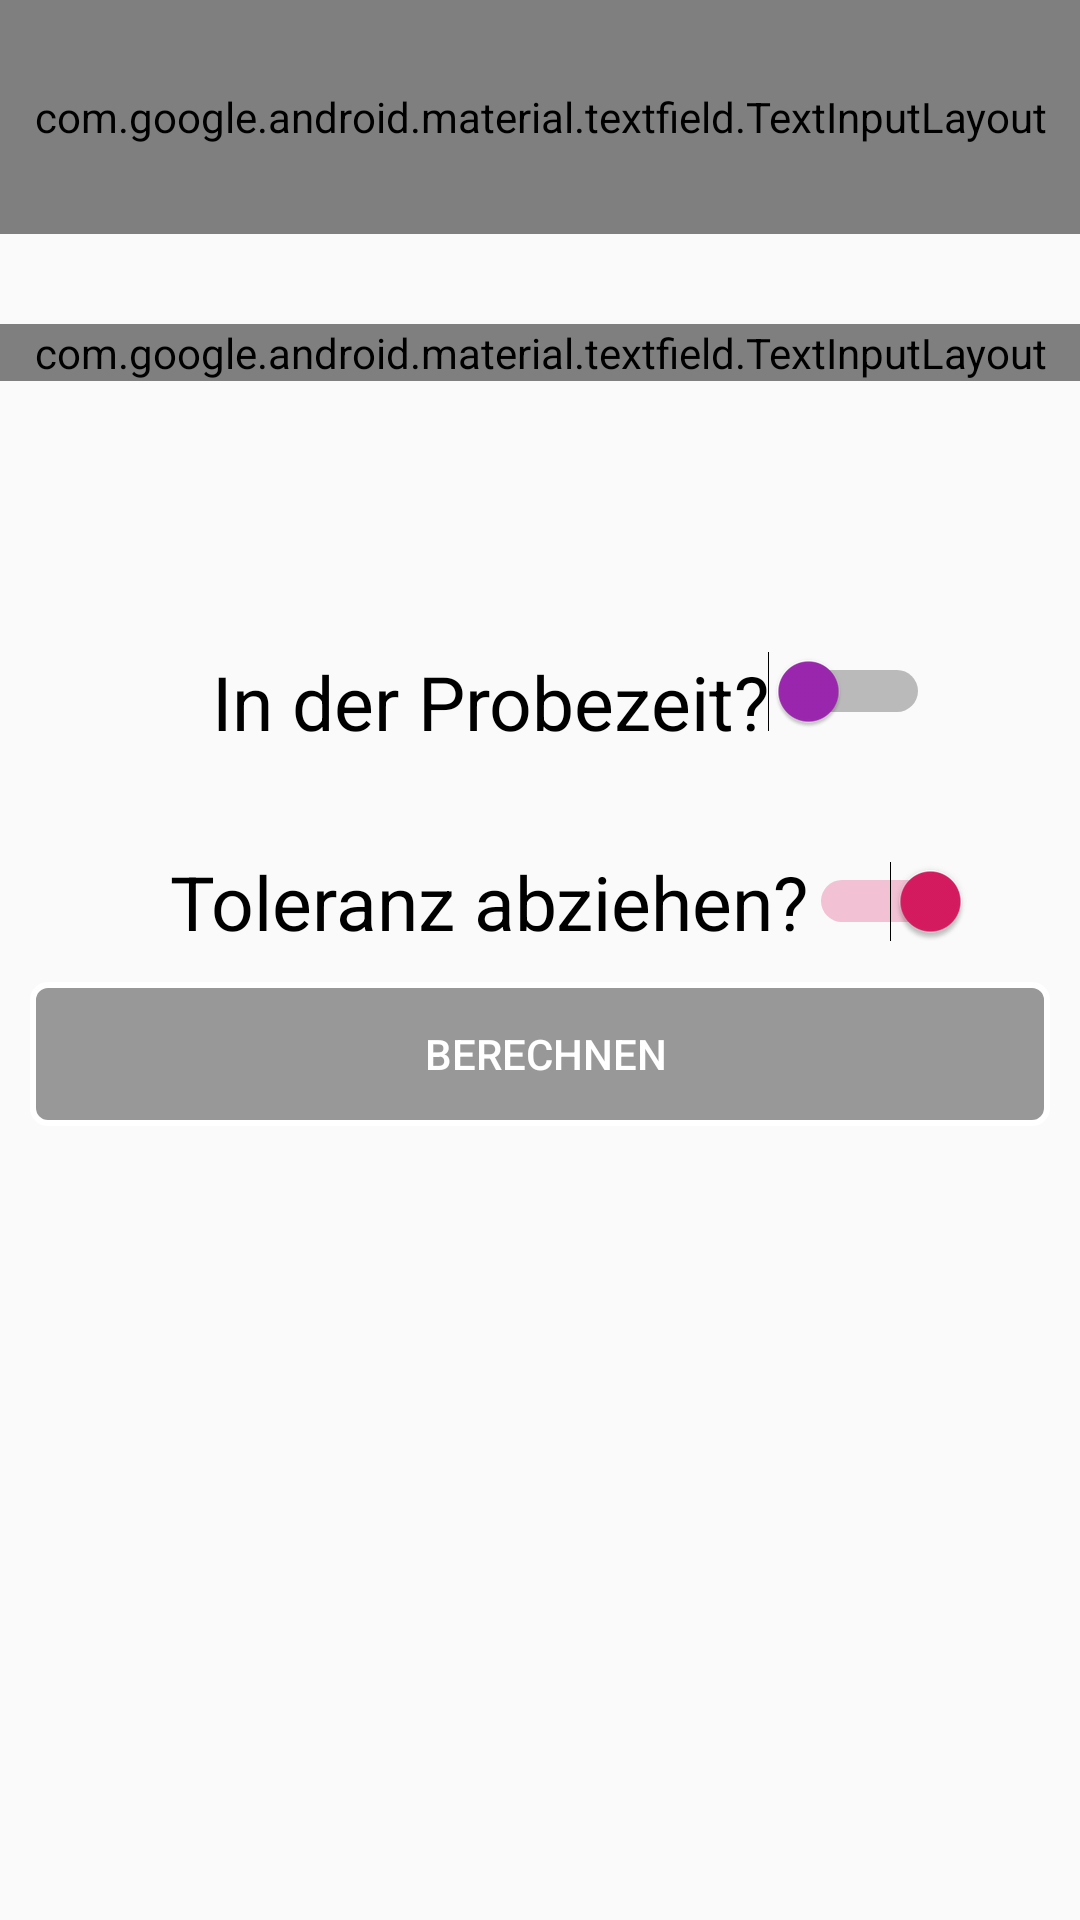

Write the Android layout XML for this screen, with the resource values it uses.
<!-- AndroidManifest.xml: application theme AppTheme -->
<!-- res/layout/screen2.xml -->
<?xml version="1.0" encoding="utf-8"?>
<androidx.constraintlayout.widget.ConstraintLayout xmlns:android="http://schemas.android.com/apk/res/android"
    xmlns:app="http://schemas.android.com/apk/res-auto"
    xmlns:tools="http://schemas.android.com/tools"
    android:layout_width="match_parent"
    android:layout_height="match_parent"
    android:orientation="vertical"
    tools:context=".Screen2">


   

    


    <com.google.android.material.textfield.TextInputLayout
        android:id="@+id/inputErlaubteGeschwindigkeit"
        style="@style/Widget.MaterialComponents.TextInputLayout.OutlinedBox"
        android:layout_width="match_parent"
        android:layout_height="78dp"
        android:layout_marginTop="50dp"
        android:singleLine="true"
        app:boxBackgroundMode="outline"
        app:boxStrokeColor="#4CAF50"
        app:counterEnabled="true"
        app:counterMaxLength="3"
        app:errorEnabled="true"
        app:helperText="z.B. 70"
        app:layout_constraintTop_toBottomOf="@+id/textView3">

        <com.google.android.material.textfield.TextInputEditText
            android:layout_width="match_parent"
            android:layout_height="wrap_content"
            android:hint="Erlaubte Geschwindigkeit"
            android:inputType="number"
            android:singleLine="true"
            android:textColorLink="#4CAF50"
            android:textCursorDrawable="@color/colorPrimary" />

    </com.google.android.material.textfield.TextInputLayout>


    <com.google.android.material.textfield.TextInputLayout
        android:id="@+id/inputGefahreneGeschwindigkeit"
        style="@style/Widget.MaterialComponents.TextInputLayout.OutlinedBox"
        android:layout_width="match_parent"
        android:layout_height="wrap_content"
        android:layout_marginTop="30dp"
        android:singleLine="true"
        app:counterEnabled="true"
        app:counterMaxLength="3"
        app:errorEnabled="true"
        app:helperText="z.B. 103"
        app:layout_constraintTop_toBottomOf="@+id/inputErlaubteGeschwindigkeit">

        <com.google.android.material.textfield.TextInputEditText
            android:layout_width="match_parent"
            android:layout_height="wrap_content"
            android:singleLine="true"
            android:hint="Gefahrene Geschwindigkeit"
            android:inputType="number"
            />

    </com.google.android.material.textfield.TextInputLayout>


    <Switch
        android:id="@+id/switchProbezeit"
        android:layout_width="wrap_content"
        android:layout_height="wrap_content"

        android:layout_marginTop="90dp"
        android:gravity="right"
        android:paddingStart="20dp"
        android:switchMinWidth="50dp"
        android:text="In der Probezeit?"
        android:textSize="25dp"
        android:thumbTint="#9C27B0"
        app:layout_constraintEnd_toEndOf="parent"
        app:layout_constraintStart_toStartOf="parent"
        app:layout_constraintTop_toBottomOf="@+id/inputGefahreneGeschwindigkeit" />
       


    <Switch

        android:id="@+id/switchToleranz"
        android:layout_width="wrap_content"
        android:layout_height="wrap_content"

        android:layout_marginTop="33dp"
        android:checked="true"
        android:paddingStart="20dp"
        android:switchMinWidth="50dp"
        android:text="Toleranz abziehen?"
        android:textSize="25dp"
        app:layout_constraintEnd_toEndOf="parent"
        app:layout_constraintStart_toStartOf="parent"
        app:layout_constraintTop_toBottomOf="@+id/switchProbezeit" />

   

        



    <Button
        android:id="@+id/buttonBerechnung"
        android:layout_width="match_parent"
        android:layout_height="wrap_content"
        android:onClick="confirmInput"
        android:text="Berechnen"
        android:textSize="14dp"
        android:textColor="#FFFFFF"
        android:layout_margin="10dp"
        android:background="@drawable/button_background"
        app:layout_constraintTop_toBottomOf="@+id/switchToleranz" />

</androidx.constraintlayout.widget.ConstraintLayout>
<!-- resources referenced by this layout -->
<resources>
  <color name="colorPrimary">#008512</color>
  <!-- drawable button_background (drawable) -->
  <?xml version="1.0" encoding="utf-8"?>
  <shape xmlns:android="http://schemas.android.com/apk/res/android" >
      <stroke
          android:width="2dp"
          android:color="#FFFFFF" />
  
      <solid android:color="#CC808080" />
  
      <padding
          android:left="5dp"
          android:right="1dp"
          android:bottom="1dp"
          android:top="1dp" />
  
      <corners android:radius="5dp" />
  </shape>
  <!-- drawable toggle_off (drawable) -->
  <?xml version="1.0" encoding="utf-8"?>
  <shape xmlns:android="http://schemas.android.com/apk/res/android"
      android:shape="oval">
      <solid android:color="#339966" />
  
  </shape>
  <style name="AppTheme" parent="Theme.AppCompat.Light.NoActionBar">
          
          <item name="colorPrimary">@color/colorPrimary</item>
          <item name="colorPrimaryDark">@color/colorPrimaryDark</item>
          <item name="colorAccent">@color/colorAccent</item>
      </style>
  <color name="colorPrimaryDark">#00574B</color>
  <color name="colorAccent">#D81B60</color>
</resources>
